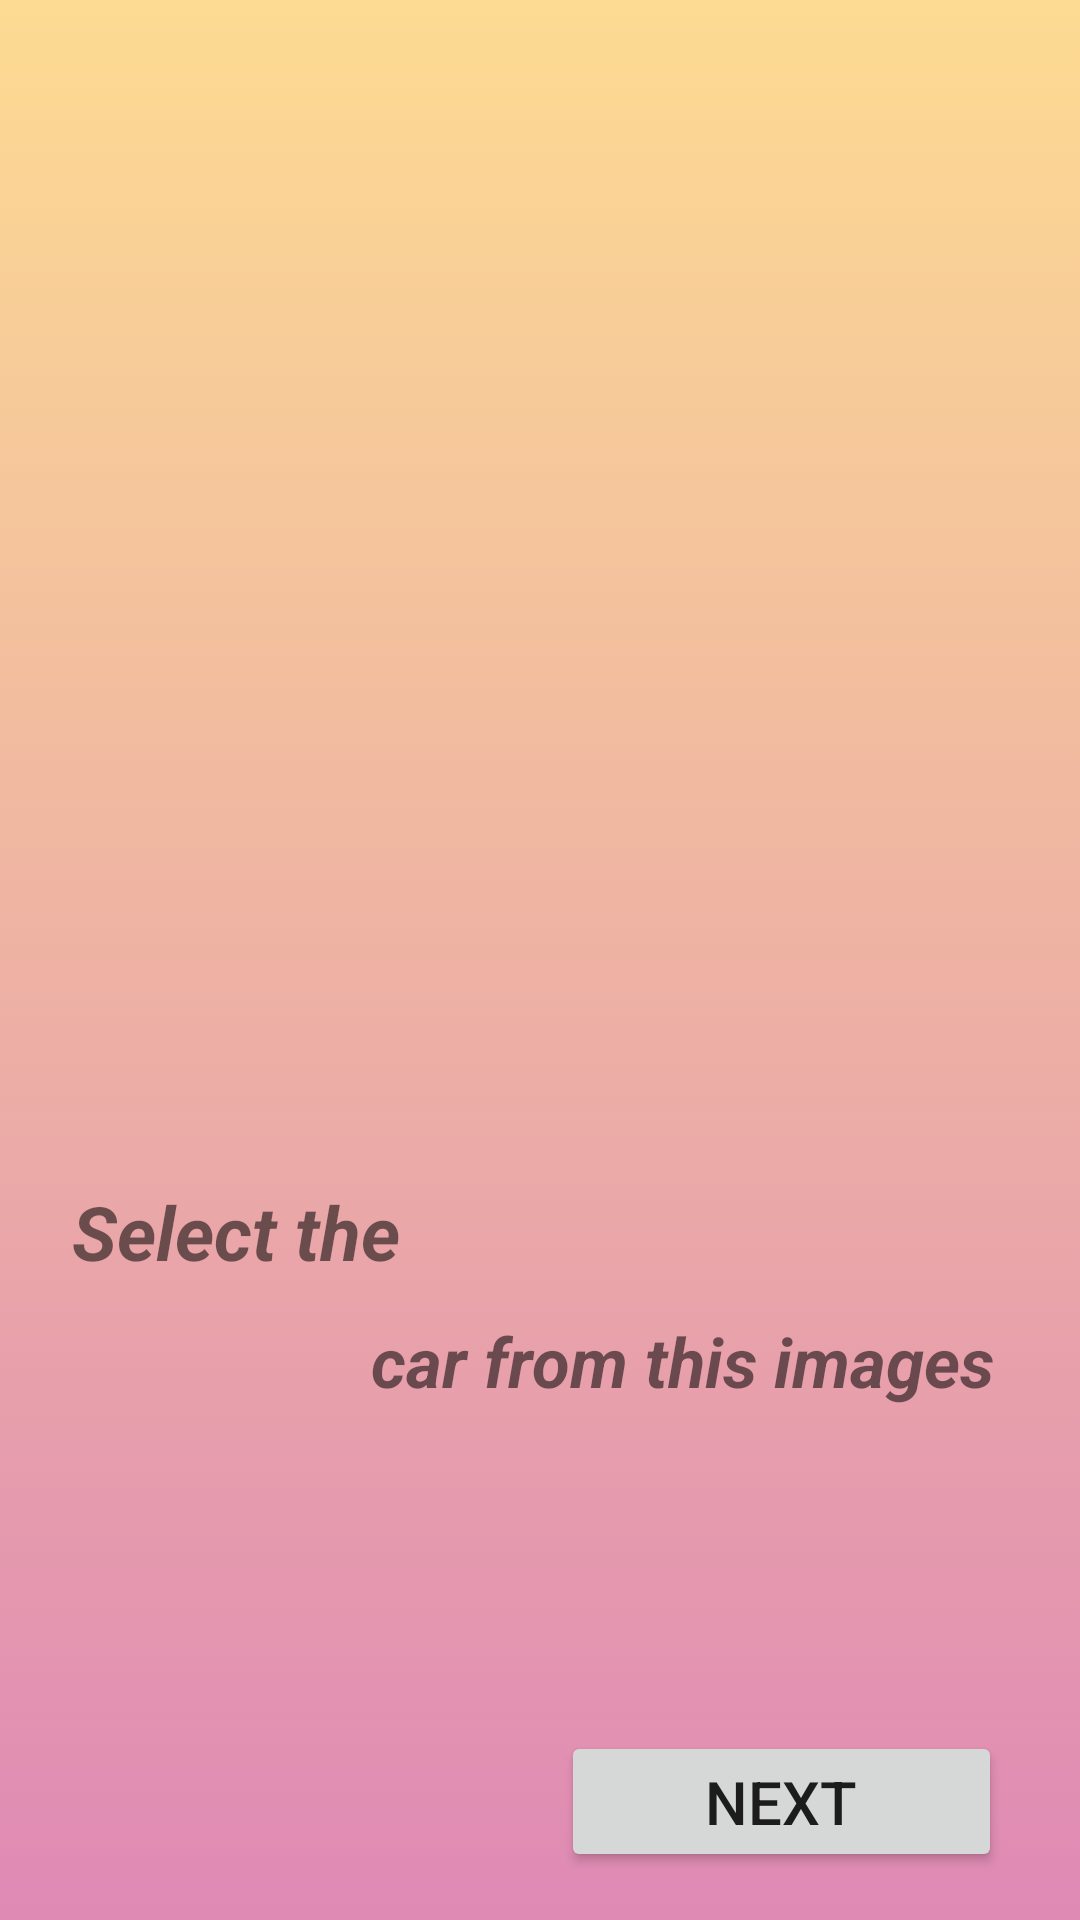

Reconstruct the res/layout file that produces this screen, plus the resources it refers to.
<!-- AndroidManifest.xml: application theme Theme.CourseWork -->
<!-- res/layout/activity_car_image.xml -->
<?xml version="1.0" encoding="utf-8"?>
<androidx.constraintlayout.widget.ConstraintLayout xmlns:android="http://schemas.android.com/apk/res/android"
    xmlns:app="http://schemas.android.com/apk/res-auto"
    xmlns:tools="http://schemas.android.com/tools"
    android:layout_width="match_parent"
    android:layout_height="match_parent"
    tools:context=".CarImage"
    android:background="@drawable/background">

    <ImageView
        android:id="@+id/image3"
        android:layout_width="199dp"
        android:layout_height="159dp"
        android:layout_marginHorizontal="15dp"
        android:layout_marginTop="16dp"
        android:layout_weight="1"
        app:layout_constraintEnd_toEndOf="parent"
        app:layout_constraintStart_toStartOf="parent"
        app:layout_constraintTop_toBottomOf="@+id/image2"
        app:srcCompat="@mipmap/ic_launcher" />

    <ImageView
        android:id="@+id/image2"
        android:layout_width="186dp"
        android:layout_height="168dp"
        android:layout_marginHorizontal="15dp"
        android:layout_marginTop="16dp"
        android:layout_marginEnd="8dp"
        android:layout_marginRight="8dp"
        android:layout_weight="1"
        app:layout_constraintEnd_toEndOf="parent"
        app:layout_constraintTop_toTopOf="parent"
        app:srcCompat="@mipmap/ic_launcher" />

    <ImageView
        android:id="@+id/image1"
        android:layout_width="186dp"
        android:layout_height="168dp"
        android:layout_marginHorizontal="15dp"
        android:layout_marginStart="4dp"
        android:layout_marginLeft="4dp"
        android:layout_marginTop="16dp"
        android:layout_weight="1"
        app:layout_constraintStart_toStartOf="parent"
        app:layout_constraintTop_toTopOf="parent"
        app:srcCompat="@mipmap/ic_launcher" />

    <Button
        android:id="@+id/next"
        android:layout_width="147dp"
        android:layout_height="47dp"
        android:layout_marginBottom="16dp"
        android:text="Next"
        android:textSize="20sp"
        app:layout_constraintBottom_toBottomOf="parent"
        app:layout_constraintEnd_toEndOf="parent"
        app:layout_constraintHorizontal_bias="0.878"
        app:layout_constraintStart_toStartOf="parent" />

    <TextView
        android:id="@+id/textView"
        android:layout_width="136dp"
        android:layout_height="44dp"
        android:layout_marginStart="24dp"
        android:layout_marginLeft="24dp"
        android:text="Select the"
        android:textSize="25sp"
        android:textStyle="bold|italic"
        app:layout_constraintBottom_toBottomOf="parent"
        app:layout_constraintStart_toStartOf="parent"
        app:layout_constraintTop_toBottomOf="@+id/image1"
        app:layout_constraintVertical_bias="0.509" />

    <TextView
        android:id="@+id/car_name"
        android:layout_width="225dp"
        android:layout_height="60dp"
        android:layout_marginStart="16dp"
        android:layout_marginLeft="16dp"
        android:layout_marginBottom="148dp"
        android:text=""
        android:textSize="30sp"
        app:layout_constraintBottom_toTopOf="@+id/next"
        app:layout_constraintStart_toEndOf="@+id/textView" />

    <TextView
        android:id="@+id/textView2"
        android:layout_width="229dp"
        android:layout_height="41dp"
        android:text="car from this images"
        android:textSize="23sp"
        android:textStyle="bold|italic"
        app:layout_constraintBottom_toTopOf="@+id/next"
        app:layout_constraintEnd_toEndOf="parent"
        app:layout_constraintHorizontal_bias="0.945"
        app:layout_constraintStart_toStartOf="parent"
        app:layout_constraintTop_toBottomOf="@+id/car_name"
        app:layout_constraintVertical_bias="0.086" />

    <TextView
        android:id="@+id/correction"
        android:layout_width="175dp"
        android:layout_height="45dp"
        android:layout_marginTop="40dp"
        android:text=""
        android:textSize="30sp"
        android:textStyle="bold"
        app:layout_constraintBottom_toTopOf="@+id/next"
        app:layout_constraintEnd_toEndOf="parent"
        app:layout_constraintStart_toStartOf="parent"
        app:layout_constraintTop_toBottomOf="@+id/car_name"
        app:layout_constraintVertical_bias="0.812" />

    <TextView
        android:id="@+id/timer3"
        android:layout_width="121dp"
        android:layout_height="65dp"
        android:layout_weight="1"
        android:gravity="right"
        android:textSize="20sp"
        app:layout_constraintBottom_toTopOf="@+id/car_name"
        app:layout_constraintEnd_toEndOf="parent"
        app:layout_constraintHorizontal_bias="0.941"
        app:layout_constraintStart_toStartOf="parent"
        app:layout_constraintTop_toBottomOf="@+id/image2"
        app:layout_constraintVertical_bias="0.801" />

</androidx.constraintlayout.widget.ConstraintLayout>
<!-- resources referenced by this layout -->
<resources>
  <!-- drawable background (drawable) -->
  <?xml version="1.0" encoding="utf-8"?>
  <selector xmlns:android="http://schemas.android.com/apk/res/android">
      <item>
          <shape>
              <gradient android:angle="90"
                  android:startColor="#df89b5"
                  android:endColor="#fddb92"
                  android:type="linear">
  
              </gradient>
          </shape>
      </item>
  </selector>
  <style name="Theme.CourseWork" parent="Theme.MaterialComponents.DayNight.DarkActionBar">
          
          <item name="colorPrimary">@color/purple_500</item>
          <item name="colorPrimaryVariant">@color/purple_700</item>
          <item name="colorOnPrimary">@color/white</item>
          
          <item name="colorSecondary">@color/teal_200</item>
          <item name="colorSecondaryVariant">@color/teal_700</item>
          <item name="colorOnSecondary">@color/black</item>
          
          <item name="android:statusBarColor" tools:targetApi="l">?attr/colorPrimaryVariant</item>
          
      </style>
  <!-- not gathered from this repository: default colours our renderer supplied (Android Studio template values) -->
  <color name="purple_500">#FF6200EE</color>
  <color name="purple_700">#FF3700B3</color>
  <color name="teal_200">#FF03DAC5</color>
  <color name="teal_700">#FF018786</color>
  <color name="black">#FF000000</color>
  <color name="white">#FFFFFFFF</color>
</resources>
